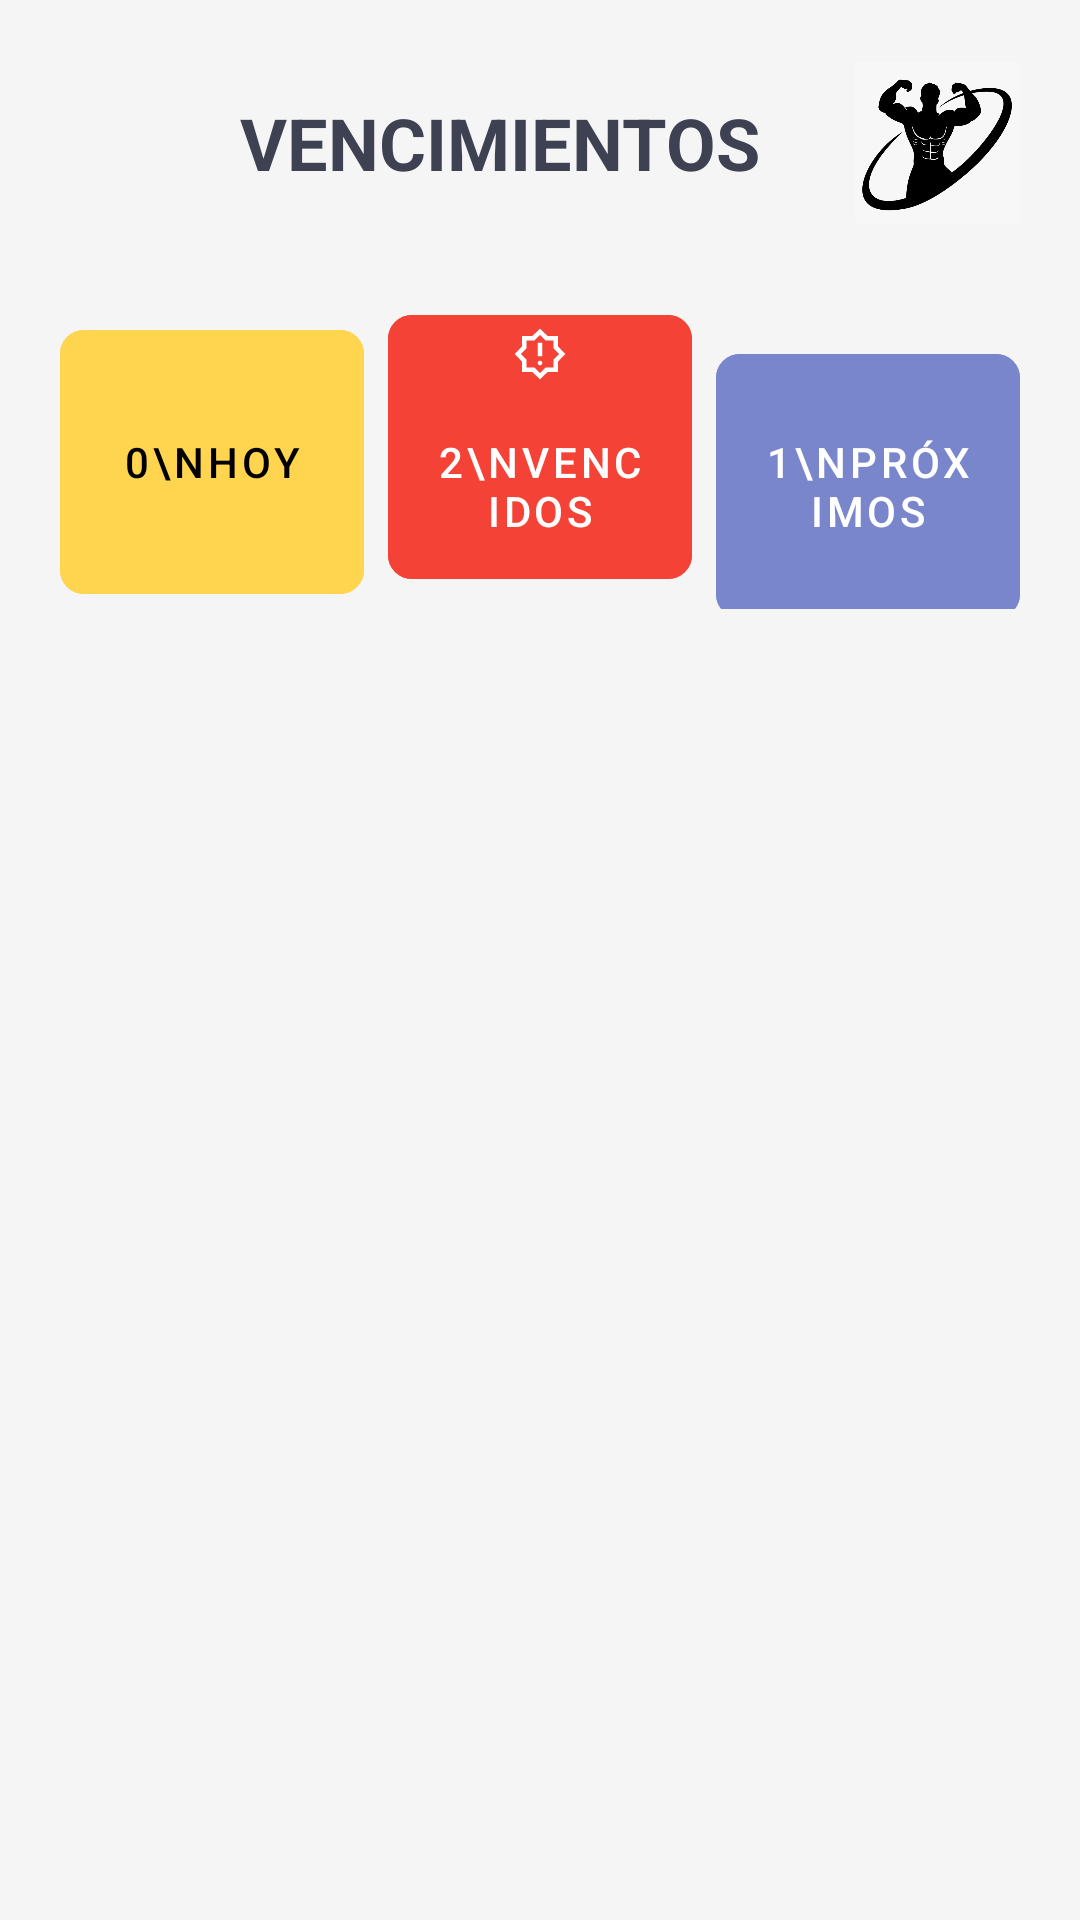

The Android layout XML behind this screen, and the referenced resources:
<!-- AndroidManifest.xml: application theme Theme.ClubDeportivoDAM -->
<!-- res/layout/activity_vencimientos.xml -->
<?xml version="1.0" encoding="utf-8"?>
<LinearLayout xmlns:android="http://schemas.android.com/apk/res/android"
    xmlns:app="http://schemas.android.com/apk/res-auto"
    android:layout_width="match_parent"
    android:layout_height="match_parent"
    android:orientation="vertical"
    android:background="#F5F5F5">

    <RelativeLayout
        android:layout_width="match_parent"
        android:layout_height="wrap_content"
        android:padding="20dp">

        <ImageButton
            android:id="@+id/btnBackToPanel"
            android:layout_width="48dp"
            android:layout_height="48dp"
            android:layout_alignParentStart="true"
            android:layout_centerVertical="true"
            android:background="?attr/selectableItemBackgroundBorderless"
            android:contentDescription="Volver"
            android:padding="8dp"
            android:scaleType="fitCenter"
            android:src="@drawable/ic_arrow_back" />

        <TextView
            android:id="@+id/tvTituloVencimientos"
            android:layout_width="wrap_content"
            android:layout_height="wrap_content"
            android:layout_toEndOf="@id/btnBackToPanel"
            android:layout_centerVertical="true"
            android:layout_marginStart="12dp"
            android:text="VENCIMIENTOS"
            android:textColor="#3E4152"
            android:textSize="24sp"
            android:textStyle="bold" />

        <ImageView
            android:layout_width="55dp"
            android:layout_height="55dp"
            android:layout_alignParentEnd="true"
            android:layout_centerVertical="true"
            android:src="@drawable/logo_gym" />

    </RelativeLayout>


    <LinearLayout
        android:layout_width="match_parent"
        android:layout_height="wrap_content"
        android:orientation="horizontal"
        android:paddingHorizontal="16dp"
        android:weightSum="3">

        <com.google.android.material.button.MaterialButton
            android:id="@+id/btnHoy"
            style="@style/Widget.MaterialComponents.Button.UnelevatedButton"
            android:layout_width="0dp"
            android:layout_height="100dp"
            android:layout_weight="1"
            android:layout_margin="4dp"
            android:text="0\nHoy"
            app:cornerRadius="8dp"
            android:backgroundTint="#FFD54F"
            android:textColor="#000000"
            app:icon="@drawable/ic_calendar"
            app:iconGravity="top" />

        <com.google.android.material.button.MaterialButton
            android:id="@+id/btnVencidos"
            style="@style/Widget.MaterialComponents.Button.UnelevatedButton"
            android:layout_width="0dp"
            android:layout_height="100dp"
            android:layout_weight="1"
            android:layout_margin="4dp"
            android:text="2\nVencidos"
            app:cornerRadius="8dp"
            android:backgroundTint="#F44336"
            app:icon="@drawable/ic_alert"
            app:iconGravity="top" />

        <com.google.android.material.button.MaterialButton
            android:id="@+id/btnProximos"
            style="@style/Widget.MaterialComponents.Button.UnelevatedButton"
            android:layout_width="0dp"
            android:layout_height="100dp"
            android:layout_weight="1"
            android:layout_margin="4dp"
            android:text="1\nPróximos"
            app:cornerRadius="8dp"
            android:backgroundTint="#7986CB"
            app:icon="@drawable/ic_calendar"
            app:iconGravity="top" />
    </LinearLayout>

    <androidx.fragment.app.FragmentContainerView
        android:id="@+id/vencimientos_container"
        android:layout_width="match_parent"
        android:layout_height="match_parent"
        android:layout_marginTop="16dp" />

</LinearLayout>
<!-- resources referenced by this layout -->
<resources>
  <!-- drawable ic_alert (drawable) -->
  <vector xmlns:android="http://schemas.android.com/apk/res/android" android:height="24dp" android:tint="#000000" android:viewportHeight="960" android:viewportWidth="960" android:width="24dp">
        
      <path android:fillColor="@android:color/white" android:pathData="M508.5,668.5Q520,657 520,640Q520,623 508.5,611.5Q497,600 480,600Q463,600 451.5,611.5Q440,623 440,640Q440,657 451.5,668.5Q463,680 480,680Q497,680 508.5,668.5ZM440,520L520,520L520,280L440,280L440,520ZM480,932L346,800L160,800L160,614L28,480L160,346L160,160L346,160L480,28L614,160L800,160L800,346L932,480L800,614L800,800L614,800L480,932ZM480,820L580,720L720,720L720,580L820,480L720,380L720,240L580,240L480,140L380,240L240,240L240,380L140,480L240,580L240,720L380,720L480,820ZM480,480Q480,480 480,480Q480,480 480,480Q480,480 480,480Q480,480 480,480Q480,480 480,480Q480,480 480,480Q480,480 480,480Q480,480 480,480Z"/>
      
  </vector>
  <!-- drawable logo_gym: jpeg bitmap (drawable, 29684 bytes) -->
  <style name="Theme.ClubDeportivoDAM" parent="Base.Theme.ClubDeportivoDAM" />
  <style name="Base.Theme.ClubDeportivoDAM" parent="Theme.Material3.DayNight.NoActionBar">
          
          
      </style>
</resources>
